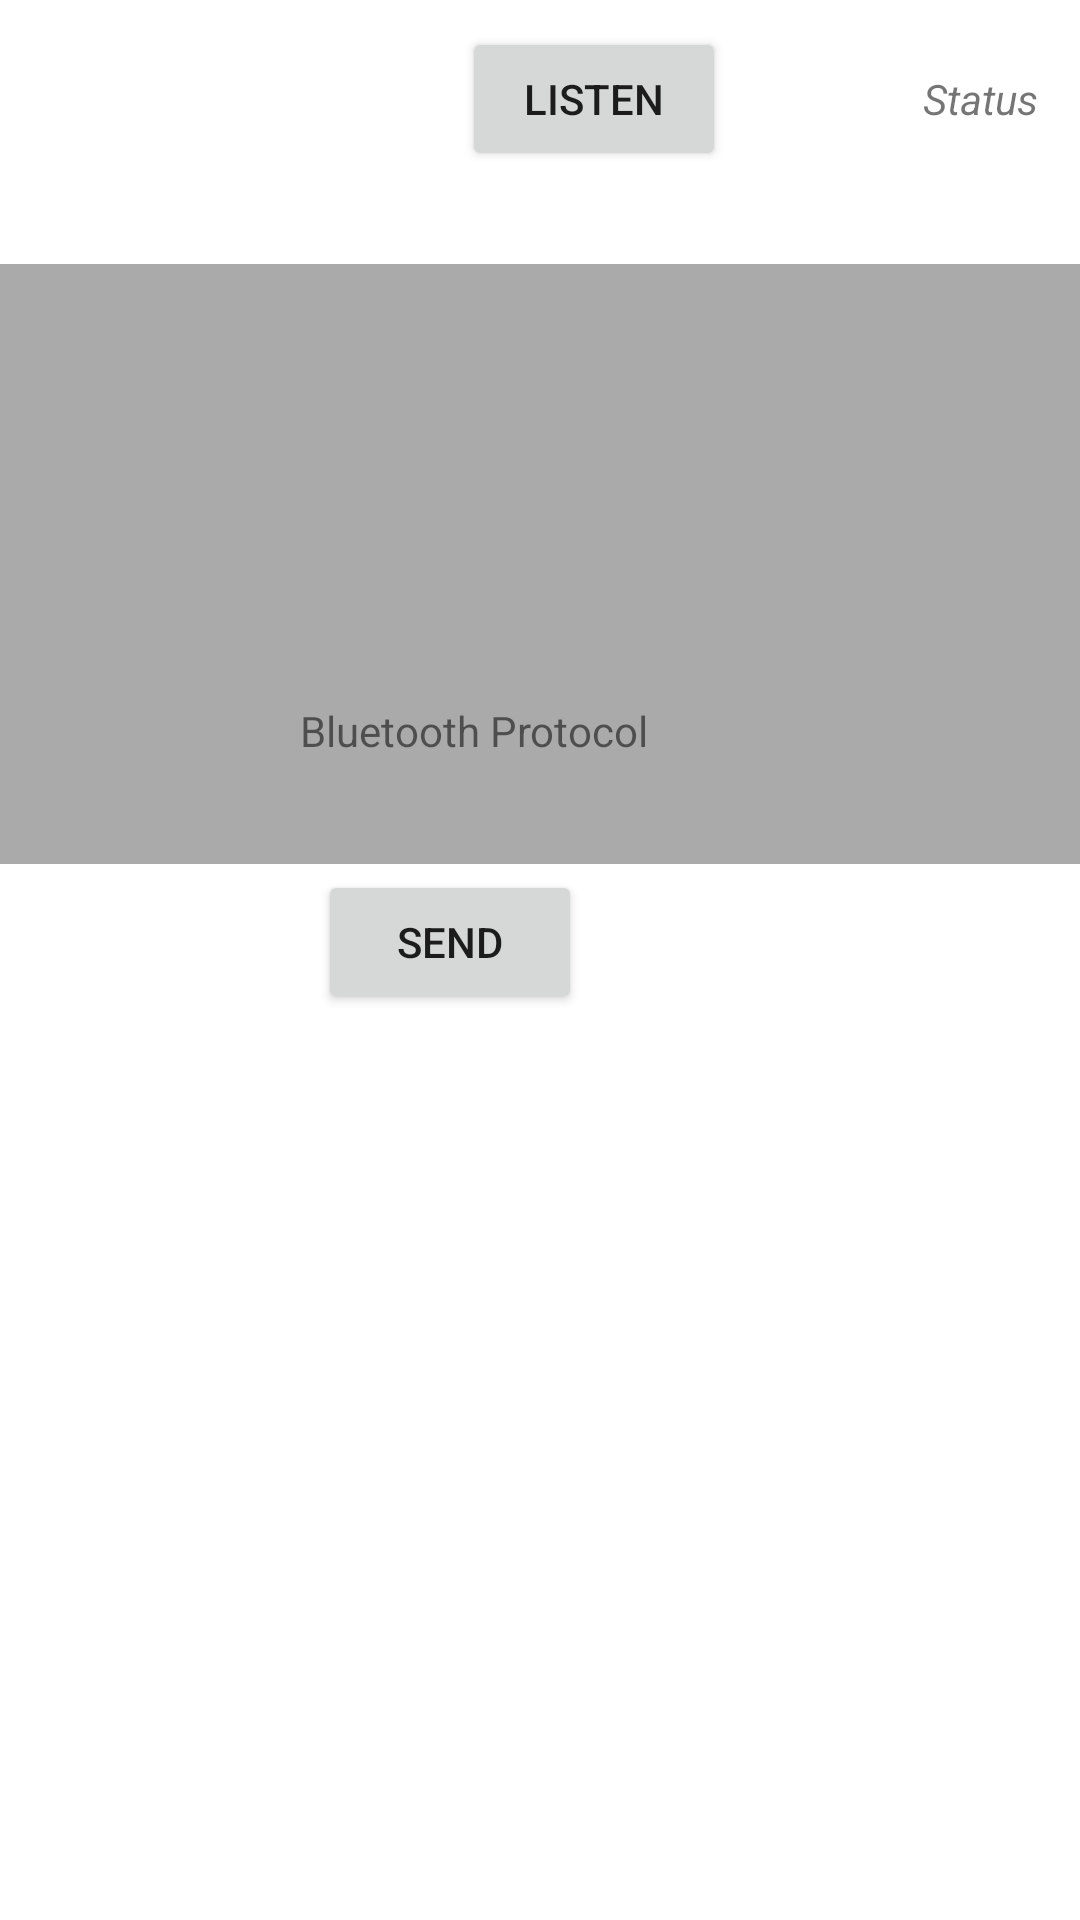

Android layout source for this screen:
<!-- AndroidManifest.xml: application theme Theme.SensorsTest -->
<!-- res/layout/activity_bluetooth.xml -->
<?xml version="1.0" encoding="utf-8"?>
<RelativeLayout xmlns:android="http://schemas.android.com/apk/res/android"
    xmlns:app="http://schemas.android.com/apk/res-auto"
    xmlns:tools="http://schemas.android.com/tools"
    android:layout_width="match_parent"
    android:layout_height="match_parent"
    tools:context=".BluetoothModule">

    <Button
        android:id="@+id/listDevices"
        android:layout_width="wrap_content"
        android:layout_height="wrap_content"
        android:layout_alignParentStart="true"
        android:layout_alignParentTop="true"
        android:layout_marginStart="154dp"
        android:layout_marginTop="9dp"
        android:text="Listen" />

    <ListView
        android:id="@+id/listview"
        android:layout_width="match_parent"
        android:layout_height="200dp"
        android:background="@android:color/darker_gray"
        android:layout_below="@+id/listDevices"
        android:layout_alignParentStart="true"
        android:layout_marginTop="31dp" />

    <Button
        android:id="@+id/send"
        android:layout_width="wrap_content"
        android:layout_height="wrap_content"
        android:layout_alignEnd="@+id/status"
        android:layout_alignParentBottom="true"
        android:layout_marginTop="2dp"
        android:layout_marginEnd="152dp"
        android:layout_marginBottom="302dp"
        android:text="Send" />

    <TextView
        android:id="@+id/status"
        android:layout_width="wrap_content"
        android:layout_height="wrap_content"
        android:layout_alignBaseline="@+id/listDevices"
        android:layout_alignBottom="@+id/listDevices"
        android:layout_alignParentEnd="true"
        android:layout_marginEnd="14dp"
        android:text="Status"
        android:textSize="14sp"
        android:textStyle="italic" />

    <TextView
        android:id="@+id/textView2"
        android:layout_width="wrap_content"
        android:layout_height="wrap_content"
        android:layout_alignParentEnd="true"
        android:layout_alignParentBottom="true"
        android:layout_marginEnd="144dp"
        android:layout_marginBottom="387dp"
        android:text="Bluetooth Protocol" />

</RelativeLayout>
<!-- resources referenced by this layout -->
<resources>
  <style name="Theme.SensorsTest" parent="Theme.MaterialComponents.DayNight.DarkActionBar">
          
          <item name="colorPrimary">@color/purple_500</item>
          <item name="colorPrimaryVariant">@color/purple_700</item>
          <item name="colorOnPrimary">@color/white</item>
          
          <item name="colorSecondary">@color/teal_200</item>
          <item name="colorSecondaryVariant">@color/teal_700</item>
          <item name="colorOnSecondary">@color/black</item>
          
          <item name="android:statusBarColor" tools:targetApi="l">?attr/colorPrimaryVariant</item>
          
      </style>
  <!-- not gathered from this repository: default colours our renderer supplied (Android Studio template values) -->
  <color name="purple_500">#FF6200EE</color>
  <color name="purple_700">#FF3700B3</color>
  <color name="teal_200">#FF03DAC5</color>
  <color name="teal_700">#FF018786</color>
  <color name="black">#FF000000</color>
  <color name="white">#FFFFFFFF</color>
</resources>
